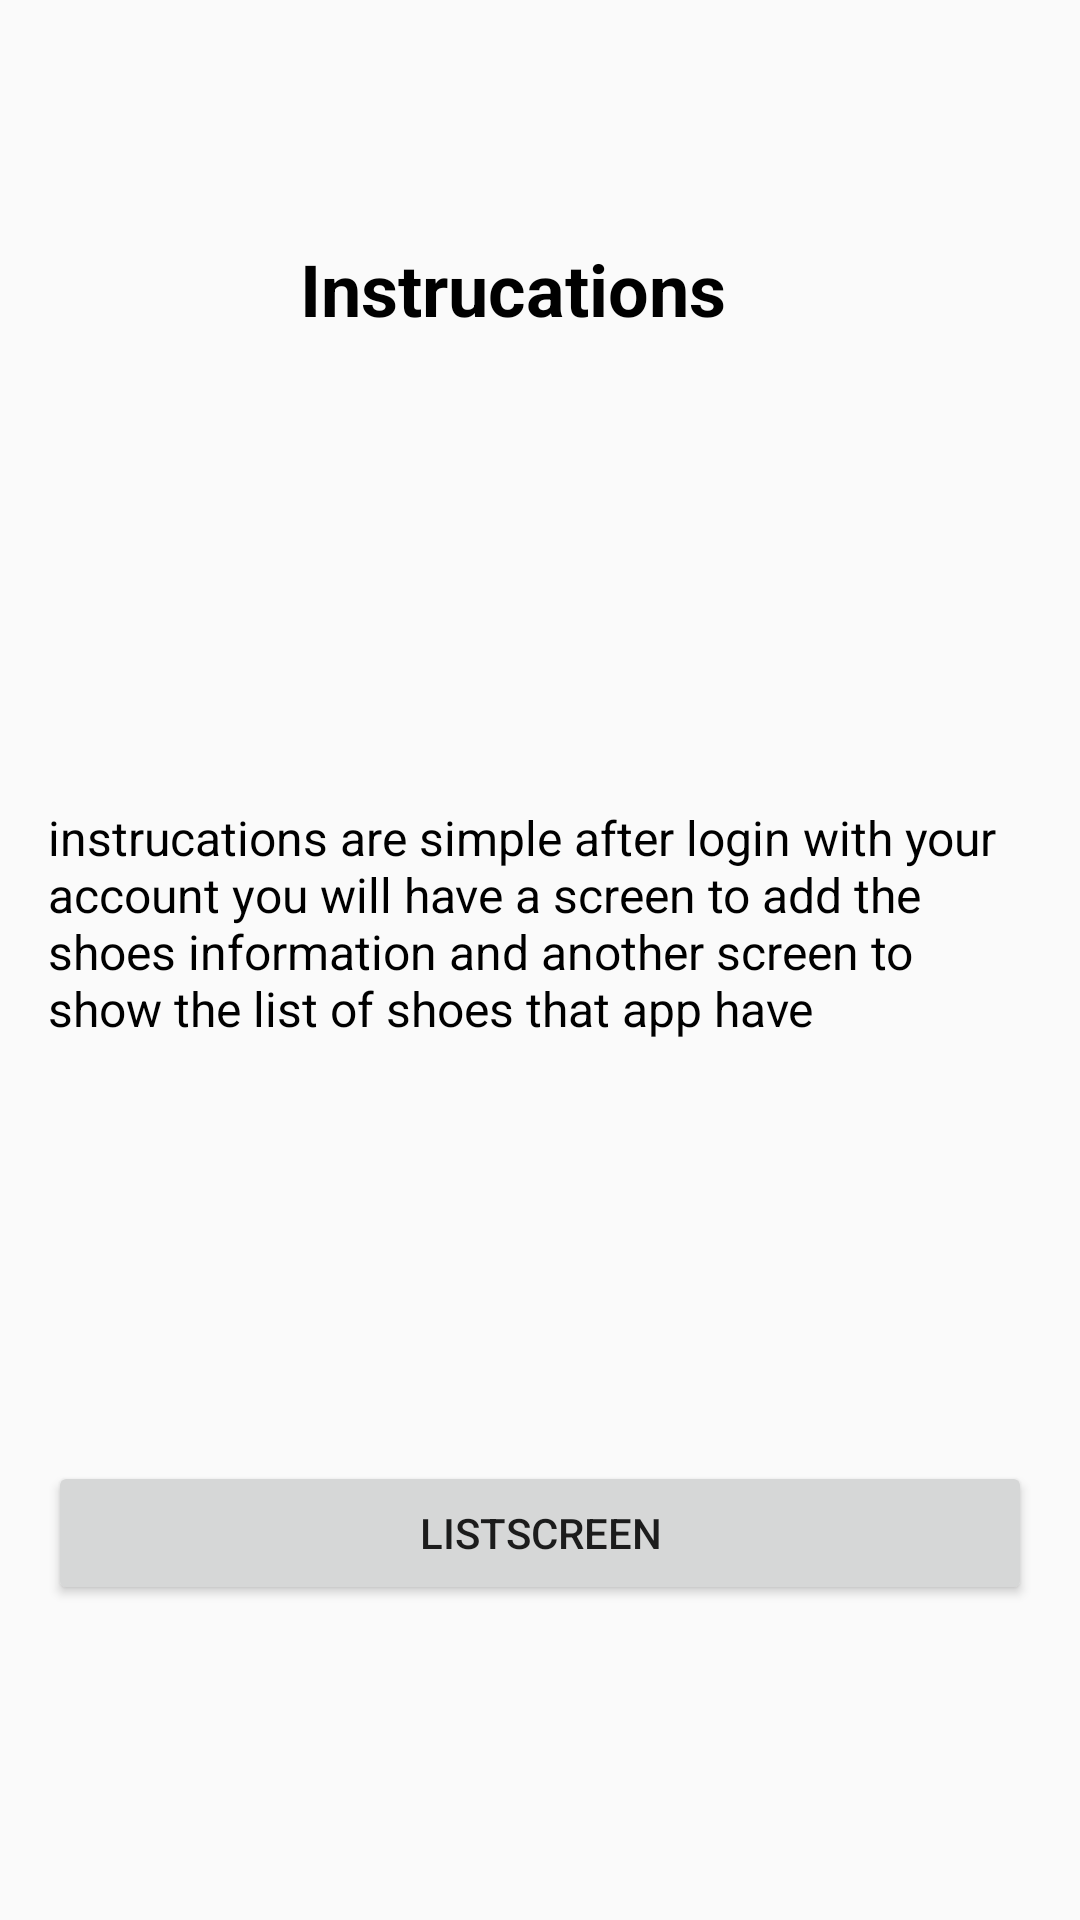

The Android layout XML behind this screen, and the referenced resources:
<!-- AndroidManifest.xml: application theme AppTheme.NoActionBar -->
<!-- res/layout/fragment_instrucations.xml -->
<?xml version="1.0" encoding="utf-8"?>
<layout xmlns:android="http://schemas.android.com/apk/res/android"
    xmlns:app="http://schemas.android.com/apk/res-auto"
    xmlns:tools="http://schemas.android.com/tools">

    <androidx.constraintlayout.widget.ConstraintLayout
        android:layout_width="match_parent"
        android:layout_height="match_parent"
        >

        <TextView
            android:id="@+id/ins1"
            android:layout_width="wrap_content"
            android:layout_height="wrap_content"
            android:layout_marginTop="80dp"
            android:text="Instrucations"
            android:textColor="@color/black"
            android:textSize="24sp"
            android:textStyle="bold"
            app:layout_constraintEnd_toEndOf="parent"
            app:layout_constraintHorizontal_bias="0.458"
            app:layout_constraintStart_toStartOf="parent"
            app:layout_constraintTop_toTopOf="parent" />

        <TextView
            android:id="@+id/ins2"
            android:layout_width="wrap_content"
            android:layout_height="wrap_content"
            android:layout_marginTop="156dp"
            android:paddingLeft="16dp"
            android:paddingRight="16dp"
            android:text="instrucations are simple after login with your account you will have a screen to add the shoes information and another screen to show the list of shoes that app have"
            android:textColor="@color/black"
            android:textSize="16sp"
            app:layout_constraintEnd_toEndOf="parent"
            app:layout_constraintStart_toStartOf="parent"
            app:layout_constraintTop_toBottomOf="@+id/ins1" />

        <Button
            android:id="@+id/showList"
            android:layout_width="0dp"
            android:layout_height="wrap_content"
            android:layout_marginStart="16dp"
            android:layout_marginTop="140dp"
            android:layout_marginEnd="16dp"
            android:text="ListScreen"
            app:layout_constraintEnd_toEndOf="parent"
            app:layout_constraintStart_toStartOf="parent"
            app:layout_constraintTop_toBottomOf="@+id/ins2" />
    </androidx.constraintlayout.widget.ConstraintLayout>
</layout>
<!-- resources referenced by this layout -->
<resources>
  <style name="AppTheme.NoActionBar">
          <item name="windowActionBar">false</item>
          <item name="windowNoTitle">true</item>
      </style>
  <!-- not gathered from this repository: default colours our renderer supplied (Android Studio template values) -->
  <color name="black">#FF000000</color>
</resources>
